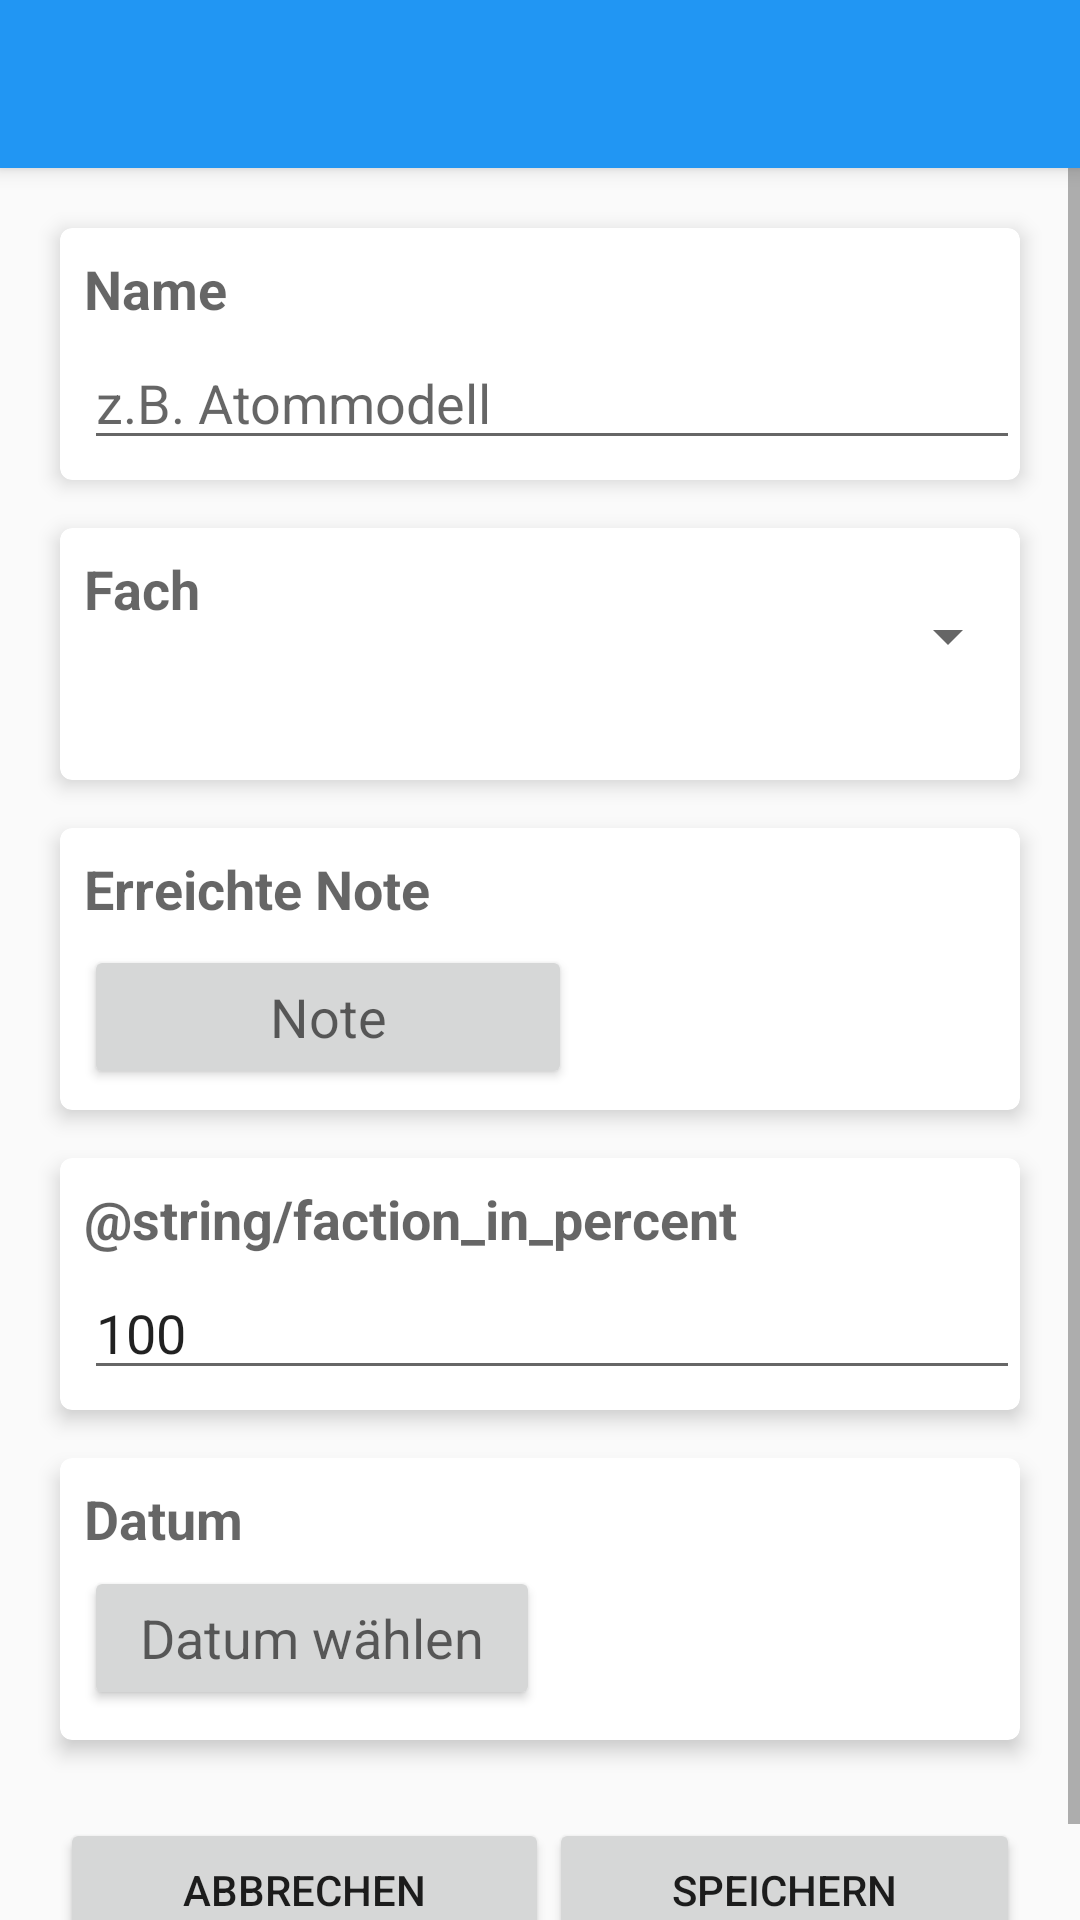

Write the Android layout XML for this screen, with the resource values it uses.
<!-- AndroidManifest.xml: application theme AppTheme -->
<!-- res/layout/activity_new_grade.xml -->
<LinearLayout xmlns:android="http://schemas.android.com/apk/res/android"
    xmlns:app="http://schemas.android.com/apk/res-auto"
    xmlns:tools="http://schemas.android.com/tools"
    android:layout_width="match_parent"
    android:layout_height="match_parent"
    android:orientation="vertical"
    android:fitsSystemWindows="true"
    tools:context="com.linxy.gradeorganizer.activities.NewGradeActivity">

    <include
        android:id="@+id/tool_bar"

        layout="@layout/tool_bar"></include>

    <ScrollView
        android:layout_width="match_parent"
        android:layout_height="match_parent">

        <LinearLayout
            xmlns:card_view="http://schemas.android.com/apk/res-auto"
            android:layout_width="match_parent"
            android:layout_height="match_parent"
            android:clipToPadding="false"
            android:orientation="vertical"
            android:paddingTop="20dp"
            android:paddingRight="20dp"
            android:paddingLeft="20dp"
            android:paddingBottom="20dp"
>

            <android.support.v7.widget.CardView

                card_view:cardCornerRadius="4dp"
                card_view:cardElevation="4dp"
                android:layout_width="match_parent"
                android:layout_height="84dp">

                <TextView
                    android:layout_width="match_parent"
                    android:layout_height="wrap_content"
                    android:layout_marginLeft="8dp"
                    android:layout_marginTop="8dp"
                    android:text="@string/newgrade_name"
                    android:textAppearance="?android:attr/textAppearanceMedium"
                    android:textStyle="bold" />

                <EditText
                    android:id="@+id/newgrade_name"
                    android:layout_width="match_parent"
                    android:layout_height="wrap_content"
                    android:layout_marginLeft="8dp"
                    android:layout_marginTop="36dp"
                    android:hint="@string/hint_newgrade_name"
                    android:imeOptions="actionDone"
                    android:inputType="text"
                    android:maxLength="15"
                    android:maxLines="1" />
            </android.support.v7.widget.CardView>

            <android.support.v7.widget.CardView
                card_view:cardCornerRadius="4dp"
                card_view:cardElevation="4dp"
                android:layout_width="match_parent"
                android:layout_height="84dp"
                android:layout_marginTop="16dp">

                <TextView
                    android:layout_width="match_parent"
                    android:layout_height="wrap_content"
                    android:layout_marginLeft="8dp"
                    android:layout_marginTop="8dp"
                    android:text="@string/subject"
                    android:textAppearance="?android:attr/textAppearanceMedium"
                    android:textStyle="bold" />

                <Spinner
                    android:id="@+id/subject_names"
                    android:layout_width="match_parent"
                    android:layout_height="wrap_content"
                    android:layout_marginTop="24dp"
                    android:gravity="center"
                    android:paddingLeft="0dp" />
            </android.support.v7.widget.CardView>
            <android.support.v7.widget.CardView
                card_view:cardCornerRadius="4dp"
                card_view:cardElevation="4dp"
                android:layout_width="match_parent"
                android:layout_height="94dp"
                android:layout_marginTop="16dp">
                <TextView
                    android:layout_width="match_parent"
                    android:layout_height="wrap_content"
                    android:layout_marginLeft="8dp"
                    android:layout_marginTop="8dp"
                    android:text="@string/achieved_grade"
                    android:textAppearance="?android:attr/textAppearanceMedium"
                    android:textStyle="bold" />
                <LinearLayout
                    android:layout_width="match_parent"
                    android:layout_height="94dp"
                    android:orientation="horizontal">
                    <Button
                        android:textAppearance="?android:attr/textAppearanceMedium"
                        android:id="@+id/set_grade"
                        android:layout_width="wrap_content"
                        android:layout_height="wrap_content"
                        android:layout_gravity="center"
                        android:layout_marginLeft="8dp"
                        android:layout_marginTop="16dp"
                        android:layout_weight="1"
                        android:text="@string/grade" />
                    <TextView
                        android:id="@+id/ang_show_grade"
                        android:layout_width="wrap_content"
                        android:layout_height="wrap_content"
                        android:layout_gravity="center"
                        android:layout_marginTop="16dp"
                        android:layout_weight="2"
                        android:gravity="center"
                        android:textAppearance="?android:textAppearanceMedium"
                        android:textSize="40sp"
                        android:textStyle="bold" />
                </LinearLayout>
            </android.support.v7.widget.CardView>

            <android.support.v7.widget.CardView
                android:layout_marginTop="16dp"
                card_view:cardCornerRadius="4dp"
                card_view:cardElevation="4dp"
                android:layout_width="match_parent"
                android:layout_height="84dp"
                >

                <TextView
                    android:layout_width="match_parent"
                    android:layout_height="wrap_content"
                    android:layout_marginTop="8dp"
                    android:layout_marginLeft="8dp"
                    android:text="@string/faction_in_percent"
                    android:textAppearance="?android:attr/textAppearanceMedium"
                    android:textStyle="bold" />

                <EditText
                    android:text="100"
                    android:layout_marginTop="36dp"
                    android:layout_marginLeft="8dp"
                    android:id="@+id/factor"
                    android:layout_width="match_parent"
                    android:layout_height="wrap_content"
                    android:hint="@string/hint_factor"
                    android:imeOptions="actionDone"
                    android:inputType="number"
                    android:maxLength="3"
                    android:maxLines="1" />
            </android.support.v7.widget.CardView>

            <android.support.v7.widget.CardView
                card_view:cardCornerRadius="4dp"
                card_view:cardElevation="4dp"
                android:layout_width="match_parent"
                android:layout_height="94dp"
                android:layout_marginTop="16dp">

                <TextView
                    android:layout_width="match_parent"
                    android:layout_height="wrap_content"
                    android:layout_marginTop="8dp"
                    android:layout_marginLeft="8dp"
                    android:text="@string/date"
                    android:textAppearance="?android:attr/textAppearanceMedium"
                    android:textStyle="bold" />

                <LinearLayout

                    android:layout_width="match_parent"
                    android:layout_height="94dp"
                    android:orientation="horizontal"
                    >
                    <Button
                        android:layout_marginLeft="8dp"
                        android:layout_marginTop="36dp"
                        android:id="@+id/choose_date"
                        android:layout_width="match_parent"
                        android:layout_height="wrap_content"
                        android:layout_weight="2"
                        android:text="@string/choose_date"
                        android:textAppearance="?android:attr/textAppearanceMedium" />

                    <TextView
                        android:layout_marginTop="36dp"
                        android:layout_weight="2"
                        android:id="@+id/current_date_display"
                        android:layout_width="match_parent"
                        android:layout_height="wrap_content"
                        android:gravity="center_horizontal"
                        android:textAppearance="?android:attr/textAppearanceSmall" />

                </LinearLayout>



            </android.support.v7.widget.CardView>

            <LinearLayout
                android:layout_marginTop="26dp"
                android:orientation="horizontal"
                android:layout_width="match_parent"
                android:layout_height="wrap_content">

                <Button
                    android:id="@+id/ang_cancel"
                    android:text="@string/cancel"
                    android:layout_width="wrap_content"
                    android:layout_height="wrap_content"
                    android:layout_weight="1"
                    android:layout_gravity="fill"


                    />

                <Button
                    android:layout_gravity="fill"
                    android:layout_weight="1"
                    android:id="@+id/button_save"
                    android:layout_width="wrap_content"
                    android:layout_height="wrap_content"
                    android:text="@string/save"
                     />

            </LinearLayout>



        </LinearLayout>


    </ScrollView>


</LinearLayout>
<!-- res/layout/tool_bar.xml (included above) -->
<?xml version="1.0" encoding="utf-8"?>
<android.support.v7.widget.Toolbar
    xmlns:android="http://schemas.android.com/apk/res/android"
    android:layout_width="match_parent"
    android:layout_height="wrap_content"
    android:elevation="4dp"
    android:background="@color/ColorPrimary"
    android:theme="@style/ThemeOverlay.AppCompat.Dark">


</android.support.v7.widget.Toolbar>
<!-- resources referenced by this layout -->
<resources>
  <color name="ColorPrimary">#2196F3</color>
  <string name="achieved_grade">Erreichte Note</string>
  <string name="cancel">Abbrechen</string>
  <string name="choose_date">Datum wählen</string>
  <string name="date">Datum</string>
  <string name="grade">Note</string>
  <string name="hint_factor">z.B. 100</string>
  <string name="hint_newgrade_name">z.B. Atommodell</string>
  <string name="newgrade_name">Name</string>
  <string name="save">Speichern</string>
  <string name="subject">Fach</string>
  <style name="AppTheme" parent="@style/Theme.AppCompat.Light.NoActionBar">
          
          <item name="colorPrimary">@color/color.primary</item>
          <item name="colorPrimaryDark">@color/color.primary.dark</item>
  
      </style>
  <color name="color.primary">#2196F3</color>
  <color name="color.primary.dark">#1976D2</color>
</resources>
